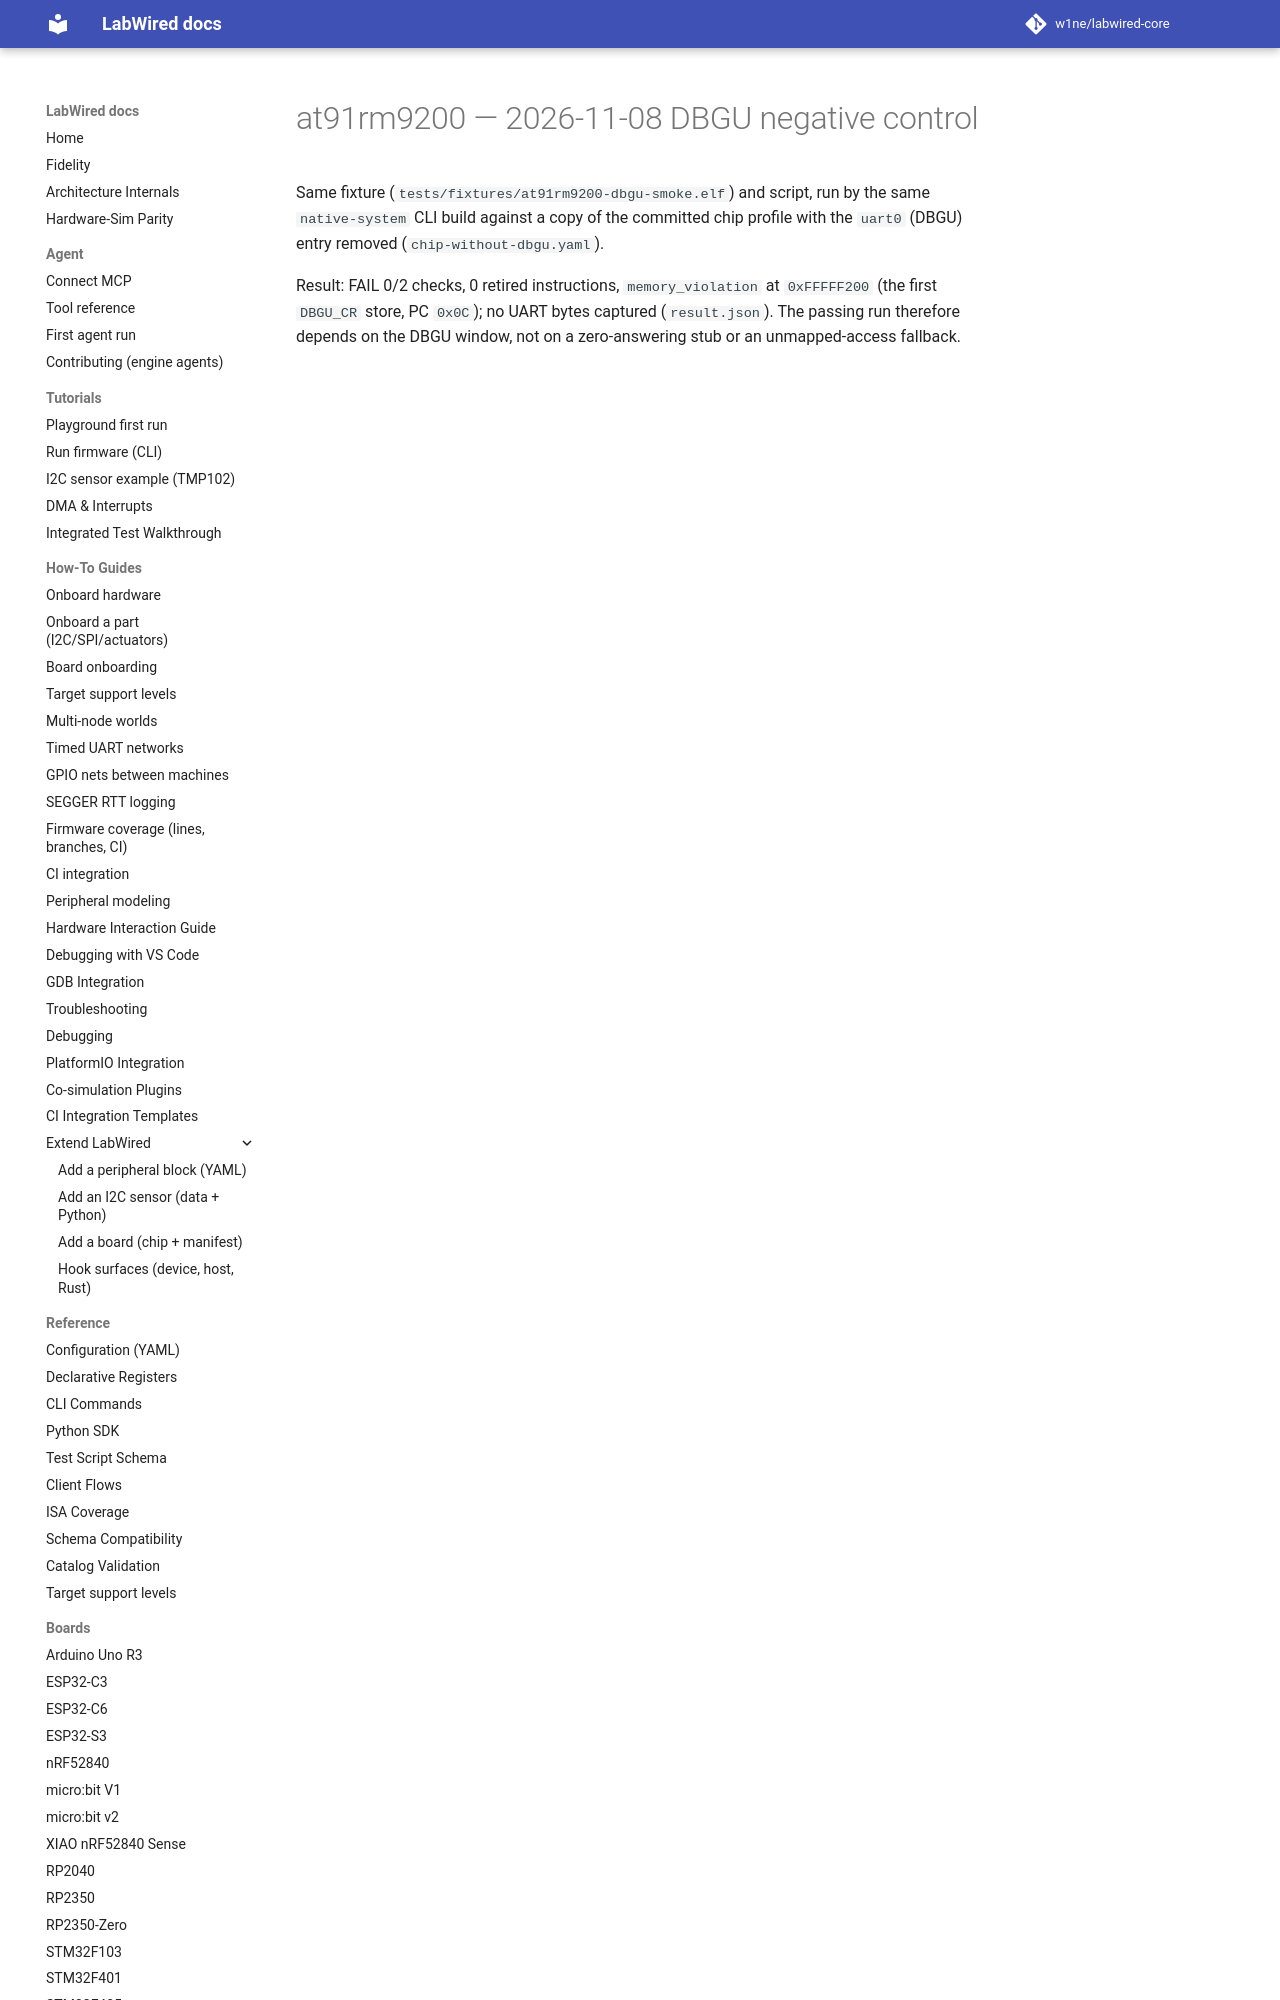

repository: CrispStrobe/labwired-core · page: coverage/renode-onboarding/attempt-history/at91rm9200/2026-11-08-dbgu-negative-control/index.html · generator: mkdocs

# at91rm9200 — 2026-11-08 DBGU negative control

Same fixture (`tests/fixtures/at91rm9200-dbgu-smoke.elf`) and script, run by the
same `native-system` CLI build against a copy of the committed chip profile
with the `uart0` (DBGU) entry removed (`c
